Photos from the image-classification dataset "dataset" in the GitHub repository JuuuuuJu/EECampEdu. Its 8 classes are: down gesture, left gesture, null no gesture, palm gesture, right gesture, rock gesture, stone gesture, thumb gesture.

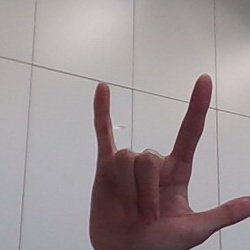
Label: rock gesture

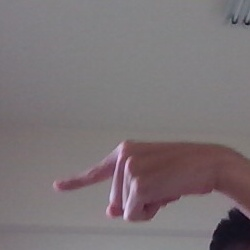
Label: left gesture

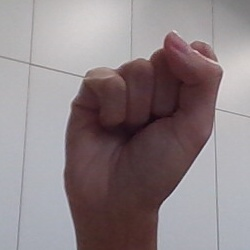
Label: stone gesture

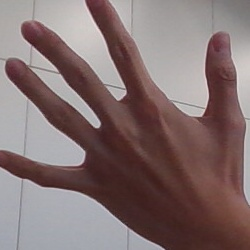
Label: palm gesture

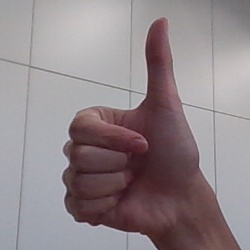
Label: thumb gesture

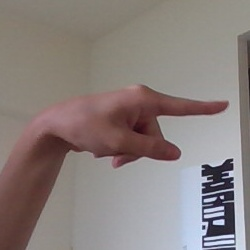
Label: right gesture
